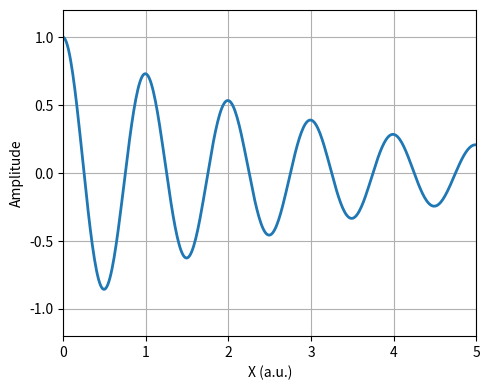

Here is the Python script that generated this plot:
"""
Simulate a traveling wave in the medium of complex refractive index n + jk.

Matplotlib animation:
https://matplotlib.org/stable/api/_as_gen/matplotlib.animation.FuncAnimation.html#matplotlib.animation.FuncAnimation
https://jakevdp.github.io/blog/2012/08/18/matplotlib-animation-tutorial/

@author: Hung-Ling
"""
import numpy as np
import matplotlib.pyplot as plt
import matplotlib.animation as animation

## First set up the figure, the axis, and the plot element we want to animate
fig = plt.figure(figsize=(5,4))
ax = plt.axes(xlim=(0,5), ylim=(-1.2,1.2))
ax.set(xlabel="X (a.u.)", ylabel="Amplitude")
ax.grid("on")
line, = ax.plot([], [], lw=2)  # ax.plot returns a list of matplotlib.lines.Line2D
fig.tight_layout()

## Animation function
## This is called sequentially
def animate(i):
    ## One can try to modify wavelength, n, c to see different wave property
    wavelength = 2.0  # Wavelength in free space (vaccum)
    n = 2 + 0.1j  # Complex refractive index of the medium
    c = 4.0  # Speed of wave in vaccum
    
    dt = 25  # Time interval between two frames in milisecond
    x = np.linspace(0,5,400)
    k = 2*np.pi * n / wavelength  # Complex wavenumber
    omega = 2*np.pi*c / wavelength  # Angular frequency
    y = np.real(np.exp(1j*(k*x - omega*i*dt/1000)))
    line.set_data(x, y)
    return line,

## Call the animator
## frames: source of data passed to func at each frame of the animation
## interval: delay between frames in milliseconds
## blit=True means only re-draw the parts that have changed
anim = animation.FuncAnimation(fig, animate, frames=200, interval=25,
                               repeat=False, blit=True)  # 5s animation in total

plt.show()
## Save the animation as a video file
# anim.save('traveling_wave.mp4', writer='ffmpeg', fps=40)
# anim.save('traveling_wave.gif', writer='pillow', fps=40)